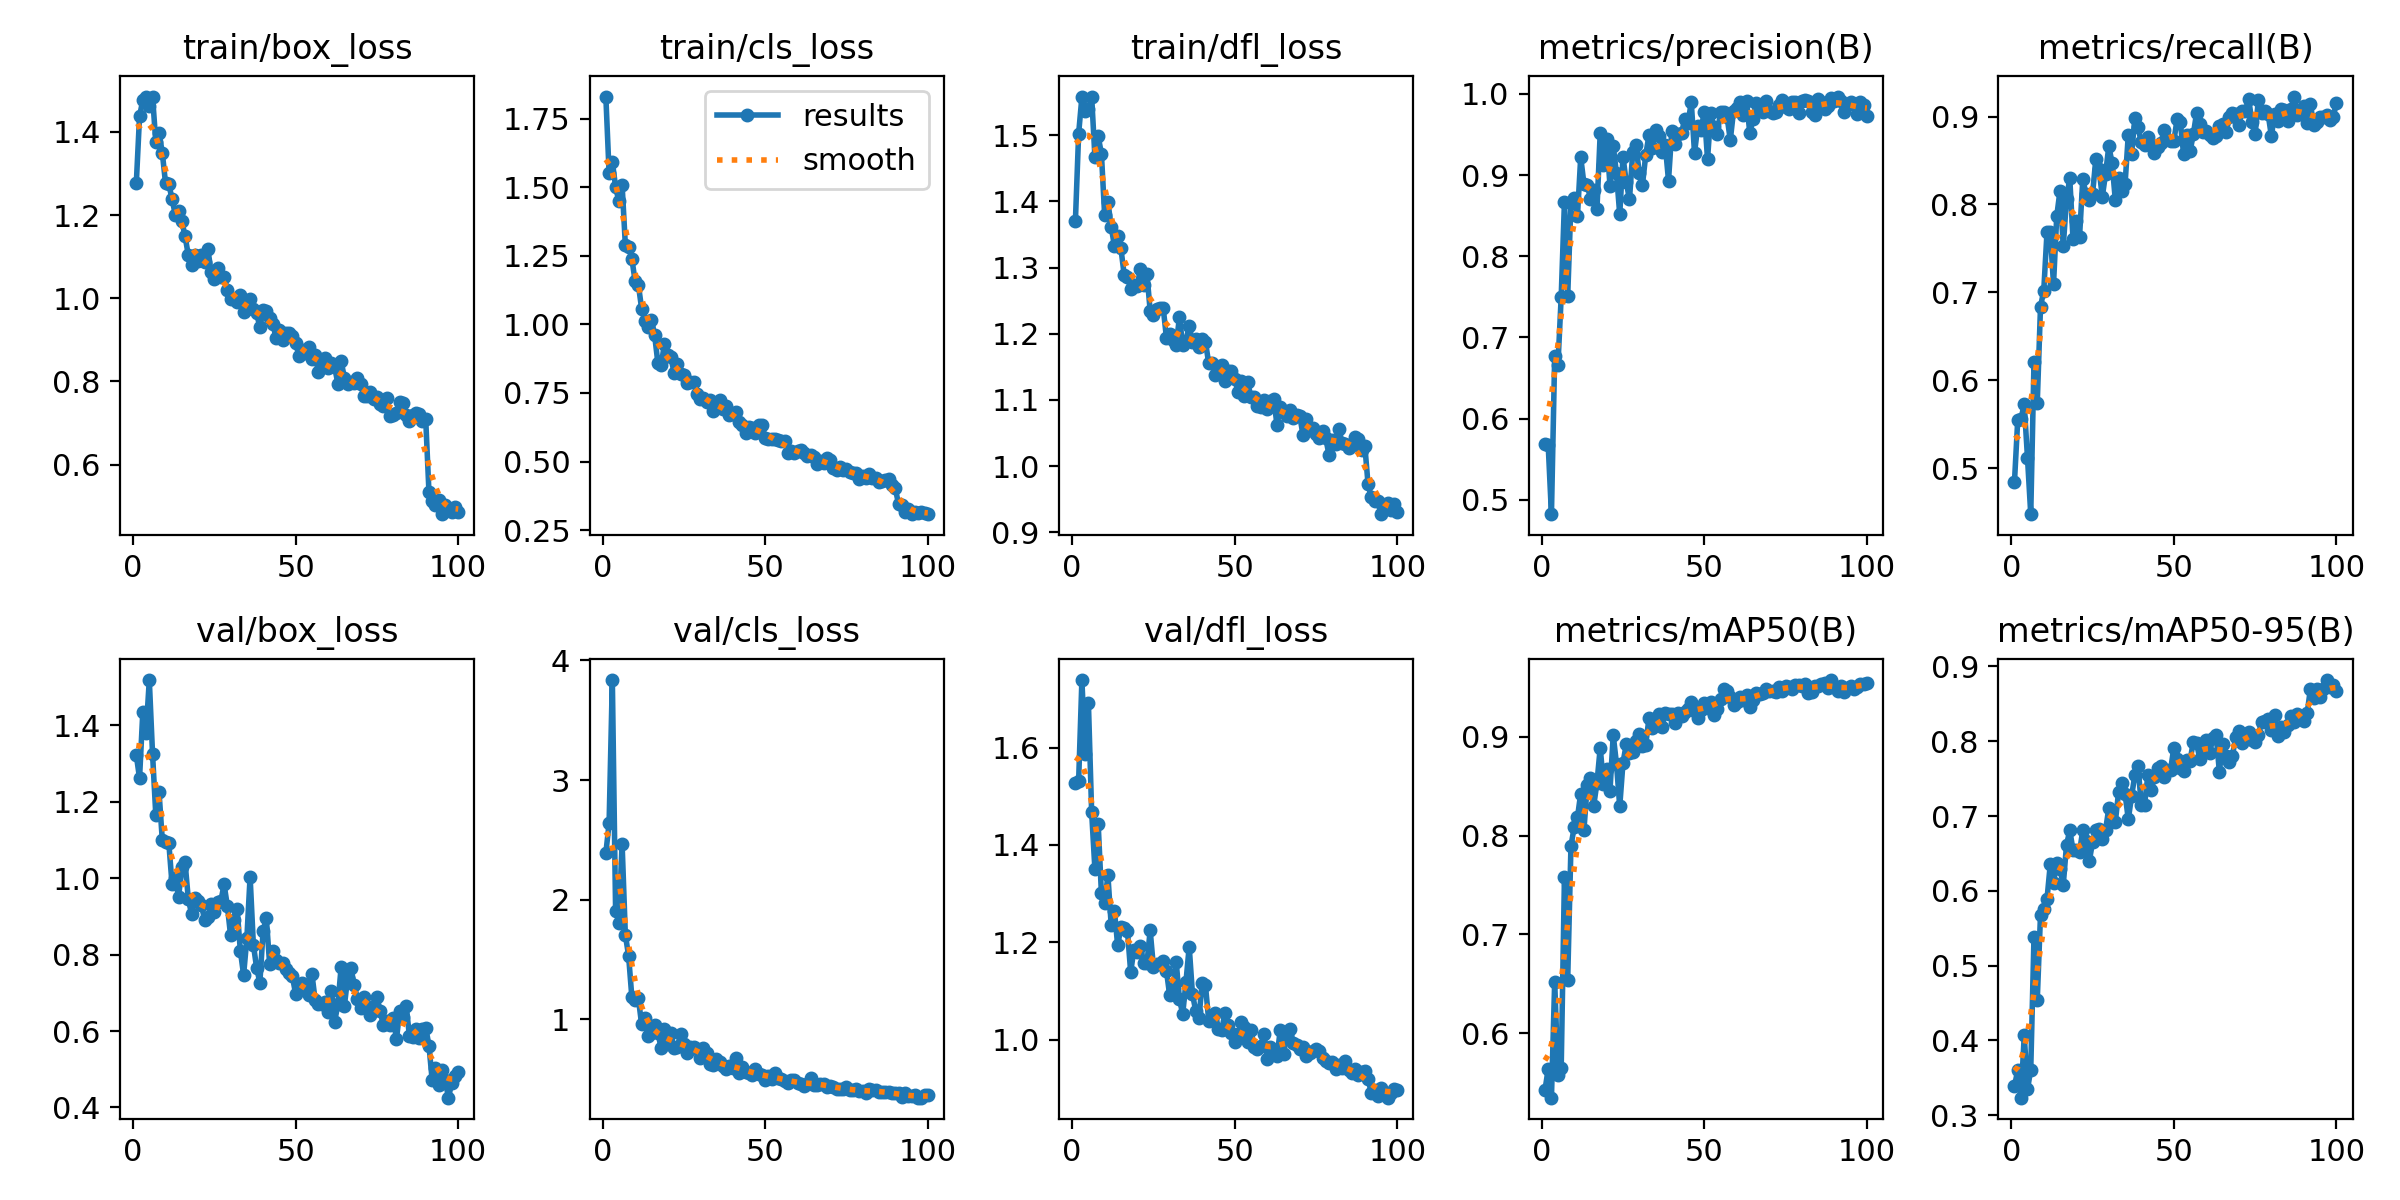

The file beside this chart, header and first rows:
epoch, time, train/box_loss, train/cls_loss, train/dfl_loss, metrics/precision(B), metrics/recall(B), metrics/mAP50(B), metrics/mAP50-95(B), val/box_loss, val/cls_loss, val/dfl_loss, lr/pg0, lr/pg1, lr/pg2
1, 63.32, 1.276, 1.83, 1.37, 0.5688, 0.4848, 0.5421, 0.3389, 1.322, 2.39, 1.528, 0.08039, 0.0001981, 0.0001981
2, 132.8, 1.437, 1.553, 1.502, 0.5675, 0.5551, 0.5638, 0.3602, 1.262, 2.638, 1.532, 0.06059, 0.000398, 0.000398
3, 199.2, 1.477, 1.593, 1.558, 0.4823, 0.5564, 0.5347, 0.3234, 1.434, 3.836, 1.739, 0.04079, 0.0005976, 0.0005976
4, 263.8, 1.485, 1.501, 1.536, 0.6775, 0.5724, 0.6523, 0.4067, 1.381, 1.91, 1.588, 0.02099, 0.0007965, 0.0007965
5, 330.3, 1.462, 1.449, 1.539, 0.6663, 0.5117, 0.5578, 0.3346, 1.519, 1.81, 1.693, 0.001183, 0.0009946, 0.0009946
6, 394.3, 1.485, 1.509, 1.558, 0.7501, 0.4476, 0.5646, 0.3608, 1.325, 2.469, 1.467, 0.0009945, 0.0009945, 0.0009945
7, 458.3, 1.376, 1.289, 1.467, 0.8671, 0.621, 0.7584, 0.5387, 1.166, 1.707, 1.35, 0.000992, 0.000992, 0.000992
8, 524.5, 1.397, 1.283, 1.498, 0.751, 0.5741, 0.6544, 0.4535, 1.225, 1.532, 1.444, 0.0009892, 0.0009892, 0.0009892
9, 588.4, 1.35, 1.24, 1.472, 0.8659, 0.6836, 0.7896, 0.5682, 1.1, 1.185, 1.301, 0.0009859, 0.0009859, 0.0009859
10, 654.5, 1.276, 1.157, 1.379, 0.8723, 0.7019, 0.8087, 0.5762, 1.094, 1.162, 1.281, 0.0009821, 0.0009821, 0.0009821
11, 725, 1.274, 1.145, 1.399, 0.8493, 0.7686, 0.8185, 0.5891, 1.093, 1.178, 1.337, 0.000978, 0.000978, 0.000978
12, 795.8, 1.239, 1.058, 1.362, 0.922, 0.7685, 0.8427, 0.6352, 0.9836, 0.9607, 1.236, 0.0009734, 0.0009734, 0.0009734
13, 862.2, 1.201, 1.014, 1.333, 0.889, 0.7091, 0.8062, 0.6109, 0.9999, 1.016, 1.265, 0.0009684, 0.0009684, 0.0009684
14, 926, 1.209, 0.989, 1.347, 0.8881, 0.7869, 0.8509, 0.6374, 0.9498, 0.8616, 1.194, 0.000963, 0.000963, 0.000963
15, 992, 1.186, 1.017, 1.329, 0.8709, 0.8158, 0.8589, 0.6287, 1.029, 0.8906, 1.231, 0.0009572, 0.0009572, 0.0009572
16, 1056, 1.149, 0.9607, 1.289, 0.8811, 0.7522, 0.8305, 0.608, 1.041, 0.952, 1.23, 0.000951, 0.000951, 0.000951
17, 1120, 1.104, 0.8599, 1.286, 0.8583, 0.8067, 0.8537, 0.6614, 0.9453, 0.8894, 1.224, 0.0009443, 0.0009443, 0.0009443
18, 1187, 1.08, 0.8509, 1.268, 0.9519, 0.8298, 0.8891, 0.6807, 0.9065, 0.7622, 1.139, 0.0009373, 0.0009373, 0.0009373
19, 1253, 1.104, 0.9273, 1.274, 0.9125, 0.7607, 0.8521, 0.6546, 0.9473, 0.9175, 1.185, 0.0009299, 0.0009299, 0.0009299
20, 1317, 1.091, 0.8872, 1.272, 0.9445, 0.7817, 0.8675, 0.6545, 0.9403, 0.7944, 1.181, 0.0009222, 0.0009222, 0.0009222
21, 1381, 1.104, 0.8799, 1.298, 0.887, 0.7631, 0.8457, 0.6518, 0.9311, 0.8864, 1.191, 0.0009141, 0.0009141, 0.0009141
22, 1447, 1.087, 0.8236, 1.274, 0.9359, 0.8287, 0.9018, 0.6811, 0.8915, 0.7618, 1.159, 0.0009056, 0.0009056, 0.0009056
23, 1513, 1.119, 0.8539, 1.29, 0.9021, 0.8121, 0.8728, 0.6665, 0.8997, 0.7738, 1.157, 0.0008967, 0.0008967, 0.0008967
24, 1577, 1.063, 0.8184, 1.235, 0.8516, 0.805, 0.8296, 0.6394, 0.9312, 0.8784, 1.225, 0.0008875, 0.0008875, 0.0008875
25, 1641, 1.047, 0.8159, 1.228, 0.9228, 0.8114, 0.8739, 0.6649, 0.9125, 0.7915, 1.149, 0.000878, 0.000878, 0.000878
26, 1705, 1.074, 0.7878, 1.238, 0.8911, 0.8514, 0.8924, 0.6815, 0.9388, 0.7182, 1.155, 0.0008682, 0.0008682, 0.0008682
27, 1769, 1.052, 0.7888, 1.238, 0.8701, 0.8405, 0.8839, 0.6822, 0.9403, 0.7691, 1.155, 0.000858, 0.000858, 0.000858
28, 1832, 1.051, 0.7889, 1.239, 0.9285, 0.8086, 0.8845, 0.6688, 0.9837, 0.7668, 1.161, 0.0008476, 0.0008476, 0.0008476
29, 1896, 1.02, 0.7469, 1.194, 0.9371, 0.8347, 0.896, 0.6809, 0.9278, 0.7537, 1.141, 0.0008368, 0.0008368, 0.0008368
30, 1960, 0.9992, 0.7272, 1.2, 0.902, 0.8661, 0.9031, 0.7104, 0.8501, 0.6809, 1.091, 0.0008258, 0.0008258, 0.0008258
31, 2027, 0.9976, 0.7316, 1.191, 0.8883, 0.8477, 0.891, 0.6939, 0.8907, 0.7635, 1.103, 0.0008145, 0.0008145, 0.0008145
32, 2093, 0.9905, 0.7173, 1.182, 0.9248, 0.8054, 0.8923, 0.6917, 0.92, 0.7225, 1.16, 0.0008029, 0.0008029, 0.0008029
33, 2156, 1.007, 0.7235, 1.225, 0.9493, 0.8302, 0.9191, 0.7315, 0.8105, 0.6313, 1.084, 0.0007911, 0.0007911, 0.0007911
34, 2223, 0.9669, 0.6853, 1.182, 0.9331, 0.8156, 0.9086, 0.7437, 0.7466, 0.6172, 1.053, 0.0007791, 0.0007791, 0.0007791
35, 2289, 0.9748, 0.6999, 1.189, 0.9555, 0.8229, 0.9126, 0.7298, 0.8423, 0.6707, 1.118, 0.0007668, 0.0007668, 0.0007668
36, 2353, 0.9974, 0.7261, 1.212, 0.9482, 0.8795, 0.9233, 0.6957, 1.004, 0.6413, 1.191, 0.0007543, 0.0007543, 0.0007543
37, 2417, 0.9732, 0.693, 1.187, 0.9286, 0.857, 0.9103, 0.7263, 0.8264, 0.6117, 1.094, 0.0007416, 0.0007416, 0.0007416
38, 2481, 0.9649, 0.7026, 1.191, 0.9371, 0.898, 0.9242, 0.7543, 0.7655, 0.5881, 1.059, 0.0007287, 0.0007287, 0.0007287
39, 2547, 0.93, 0.6703, 1.18, 0.8932, 0.8877, 0.9237, 0.7667, 0.7269, 0.6124, 1.045, 0.0007157, 0.0007157, 0.0007157
40, 2613, 0.9721, 0.674, 1.193, 0.9541, 0.8705, 0.9229, 0.7146, 0.8622, 0.5959, 1.117, 0.0007024, 0.0007024, 0.0007024
41, 2677, 0.9685, 0.6791, 1.188, 0.9384, 0.8678, 0.9138, 0.7149, 0.8946, 0.679, 1.111, 0.0006891, 0.0006891, 0.0006891
42, 2743, 0.9529, 0.6461, 1.155, 0.9503, 0.8765, 0.9246, 0.7542, 0.7759, 0.5541, 1.039, 0.0006755, 0.0006755, 0.0006755
43, 2807, 0.9382, 0.6318, 1.155, 0.9515, 0.8674, 0.9208, 0.7342, 0.8085, 0.6042, 1.045, 0.0006619, 0.0006619, 0.0006619
44, 2871, 0.9041, 0.6039, 1.137, 0.9693, 0.8589, 0.9256, 0.752, 0.7863, 0.5603, 1.055, 0.0006482, 0.0006482, 0.0006482
45, 2935, 0.9232, 0.6269, 1.145, 0.9641, 0.8658, 0.9281, 0.7641, 0.7775, 0.5502, 1.021, 0.0006343, 0.0006343, 0.0006343
46, 2999, 0.9, 0.6232, 1.152, 0.9898, 0.8696, 0.9356, 0.7672, 0.7771, 0.5389, 1.02, 0.0006204, 0.0006204, 0.0006204
47, 3065, 0.9155, 0.6028, 1.129, 0.9272, 0.8845, 0.9266, 0.752, 0.763, 0.5874, 1.055, 0.0006064, 0.0006064, 0.0006064
48, 3129, 0.9167, 0.6337, 1.144, 0.9603, 0.8747, 0.9195, 0.7621, 0.751, 0.5483, 1.03, 0.0005923, 0.0005923, 0.0005923
49, 3192, 0.9099, 0.6332, 1.143, 0.9554, 0.8727, 0.9271, 0.7615, 0.7427, 0.5347, 1.014, 0.0005783, 0.0005783, 0.0005783
50, 3256, 0.8927, 0.5872, 1.132, 0.9781, 0.8717, 0.934, 0.7915, 0.6972, 0.4975, 0.9958, 0.0005641, 0.0005641, 0.0005641
51, 3322, 0.862, 0.584, 1.112, 0.9195, 0.8971, 0.9291, 0.7757, 0.7117, 0.5295, 1.011, 0.00055, 0.00055, 0.00055
52, 3388, 0.8759, 0.5815, 1.129, 0.976, 0.8935, 0.9357, 0.7645, 0.7259, 0.5002, 1.036, 0.0005359, 0.0005359, 0.0005359
53, 3452, 0.8678, 0.583, 1.106, 0.959, 0.8573, 0.9221, 0.7607, 0.7107, 0.5556, 1.026, 0.0005217, 0.0005217, 0.0005217
54, 3516, 0.8818, 0.5778, 1.126, 0.9508, 0.8785, 0.9284, 0.7752, 0.6946, 0.514, 0.9955, 0.0005077, 0.0005077, 0.0005077
55, 3580, 0.855, 0.5748, 1.104, 0.9775, 0.8607, 0.9383, 0.7742, 0.7503, 0.5063, 1.019, 0.0004936, 0.0004936, 0.0004936
56, 3643, 0.8633, 0.5742, 1.104, 0.9775, 0.8799, 0.9483, 0.7996, 0.6809, 0.4823, 0.9856, 0.0004796, 0.0004796, 0.0004796
57, 3710, 0.8234, 0.5308, 1.091, 0.972, 0.9042, 0.9468, 0.7973, 0.6719, 0.4697, 0.9818, 0.0004657, 0.0004657, 0.0004657
58, 3774, 0.8403, 0.5388, 1.089, 0.9431, 0.8914, 0.9403, 0.7761, 0.6712, 0.4967, 0.9876, 0.0004518, 0.0004518, 0.0004518
59, 3837, 0.8557, 0.5323, 1.101, 0.979, 0.8821, 0.9328, 0.7854, 0.6761, 0.4969, 1.012, 0.0004381, 0.0004381, 0.0004381
60, 3901, 0.833, 0.5371, 1.086, 0.9821, 0.8837, 0.9353, 0.801, 0.6496, 0.4692, 0.9611, 0.0004245, 0.0004245, 0.0004245
... 40 more rows
